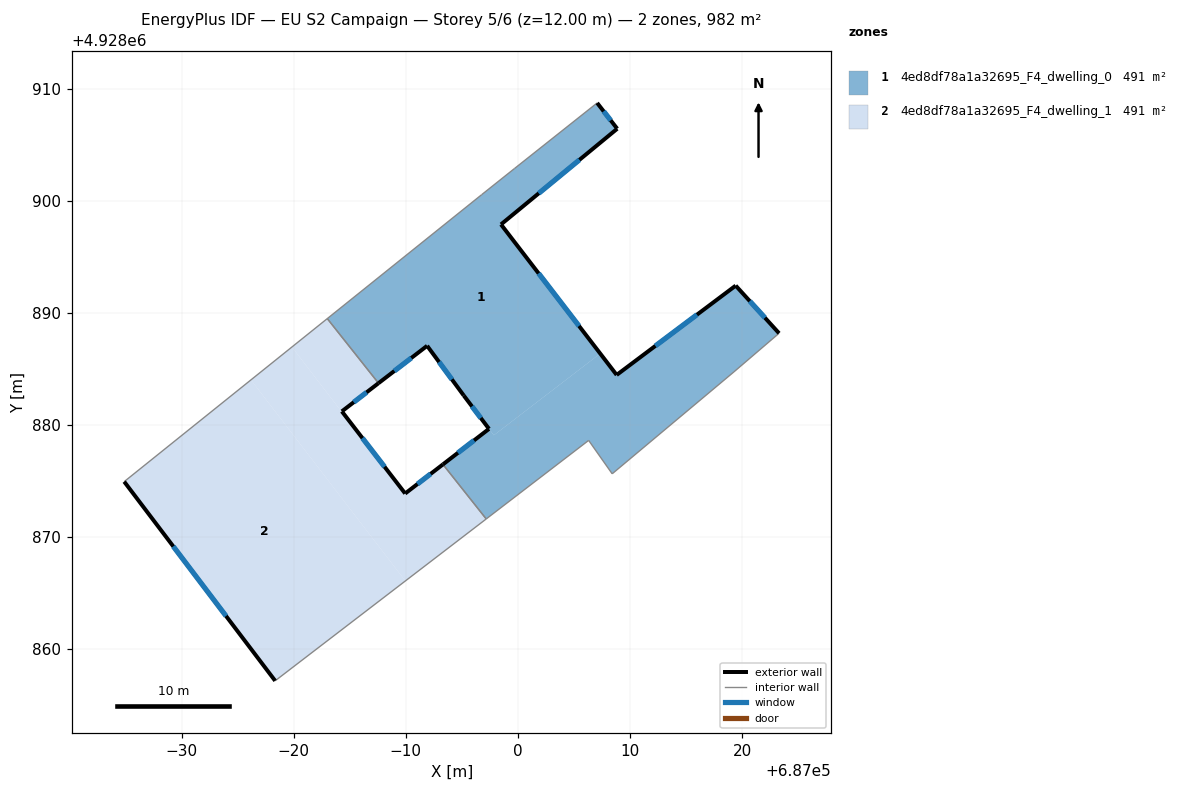
=== STOREY PLAN SPEC (per zone: floor XY polygon, exterior-wall plan segments, windows/doors) ===
zone 1: 4ed8df78a1a32695_F4_dwelling_0  (490.9 m²)
  floor: (687007.35, 4928886.36) (686998.50, 4928897.88) (687008.87, 4928906.42) (687007.08, 4928908.72) (686999.72, 4928902.88) (686996.77, 4928900.53) (686983.00, 4928889.48) (686987.57, 4928883.72) (686991.91, 4928887.05) (686995.18, 4928882.61) (686997.86, 4928879.07)
  floor: (687019.29, 4928884.73) (687023.31, 4928888.17) (687019.44, 4928892.42) (687008.82, 4928884.45) (687007.35, 4928886.36) (686997.86, 4928879.07) (686997.43, 4928879.64) (686993.32, 4928876.47) (686997.18, 4928871.60) (687006.32, 4928878.61) (687008.42, 4928875.63)
  exterior wall: (687008.87, 4928906.42) – (686998.50, 4928897.88)  [13.4 m]
    window: (687005.49, 4928903.64) – (687001.87, 4928900.66)  [4.9 m²]
  exterior wall: (686998.50, 4928897.88) – (687008.82, 4928884.45)  [16.9 m]
    window: (687001.85, 4928893.51) – (687005.46, 4928888.82)  [6.2 m²]
  exterior wall: (687008.82, 4928884.45) – (687019.44, 4928892.42)  [13.3 m]
    window: (687012.27, 4928887.04) – (687015.98, 4928889.83)  [4.9 m²]
  exterior wall: (687019.44, 4928892.42) – (687023.31, 4928888.17)  [5.7 m]
    window: (687020.70, 4928891.04) – (687022.05, 4928889.55)  [2.1 m²]
  exterior wall: (686993.32, 4928876.47) – (686997.43, 4928879.64)  [5.2 m]
    window: (686994.65, 4928877.50) – (686996.09, 4928878.61)  [1.9 m²]
  exterior wall: (686997.43, 4928879.64) – (686995.18, 4928882.61)  [3.7 m]
    window: (686996.70, 4928880.61) – (686995.91, 4928881.65)  [1.4 m²]
  exterior wall: (686995.18, 4928882.61) – (686991.91, 4928887.05)  [5.5 m]
    window: (686994.11, 4928884.06) – (686992.97, 4928885.61)  [2.0 m²]
  exterior wall: (686991.91, 4928887.05) – (686987.57, 4928883.72)  [5.5 m]
    window: (686990.50, 4928885.97) – (686988.98, 4928884.80)  [2.0 m²]
  exterior wall: (687007.08, 4928908.72) – (687008.87, 4928906.42)  [2.9 m]
    window: (687007.66, 4928907.97) – (687008.28, 4928907.17)  [1.1 m²]
  interior walls: 9
zone 2: 4ed8df78a1a32695_F4_dwelling_1  (490.9 m²)
  floor: (686997.18, 4928871.60) (686993.32, 4928876.47) (686989.95, 4928873.87) (686984.30, 4928881.20) (686984.27, 4928881.18) (686979.84, 4928886.94) (686976.19, 4928884.01) (686989.97, 4928866.07)
  floor: (686989.97, 4928866.07) (686976.19, 4928884.01) (686964.88, 4928874.93) (686978.35, 4928857.16)
  floor: (686987.57, 4928883.72) (686983.00, 4928889.48) (686979.84, 4928886.94) (686984.27, 4928881.18) (686984.30, 4928881.20)
  exterior wall: (686987.57, 4928883.72) – (686984.30, 4928881.20)  [4.1 m]
    window: (686986.50, 4928882.90) – (686985.36, 4928882.02)  [1.5 m²]
  exterior wall: (686984.30, 4928881.20) – (686989.95, 4928873.87)  [9.3 m]
    window: (686986.13, 4928878.82) – (686988.11, 4928876.26)  [3.4 m²]
  exterior wall: (686989.95, 4928873.87) – (686993.32, 4928876.47)  [4.3 m]
    window: (686991.04, 4928874.72) – (686992.22, 4928875.63)  [1.6 m²]
  exterior wall: (686978.35, 4928857.16) – (686964.88, 4928874.93)  [22.3 m]
    window: (686973.97, 4928862.94) – (686969.26, 4928869.15)  [8.2 m²]
  interior walls: 4

=== DERIVED (storey summary) ===
Building: EU S2 Campaign
Storey: 5 of 6  (floor level z = 12.00 m)
Storey gross floor area: 981.8 m²
Zones on this storey: 2
  - 4ed8df78a1a32695_F4_dwelling_0: floor 490.9 m²; exterior wall 72.2 m (216.6 m²); 9 window(s) 26.5 m²; WWR 12.2%
  - 4ed8df78a1a32695_F4_dwelling_1: floor 490.9 m²; exterior wall 39.9 m (119.8 m²); 4 window(s) 14.6 m²; WWR 12.2%
Zone adjacency (shared interzone walls):
  - 4ed8df78a1a32695_F4_dwelling_0 ↔ 4ed8df78a1a32695_F4_dwelling_1